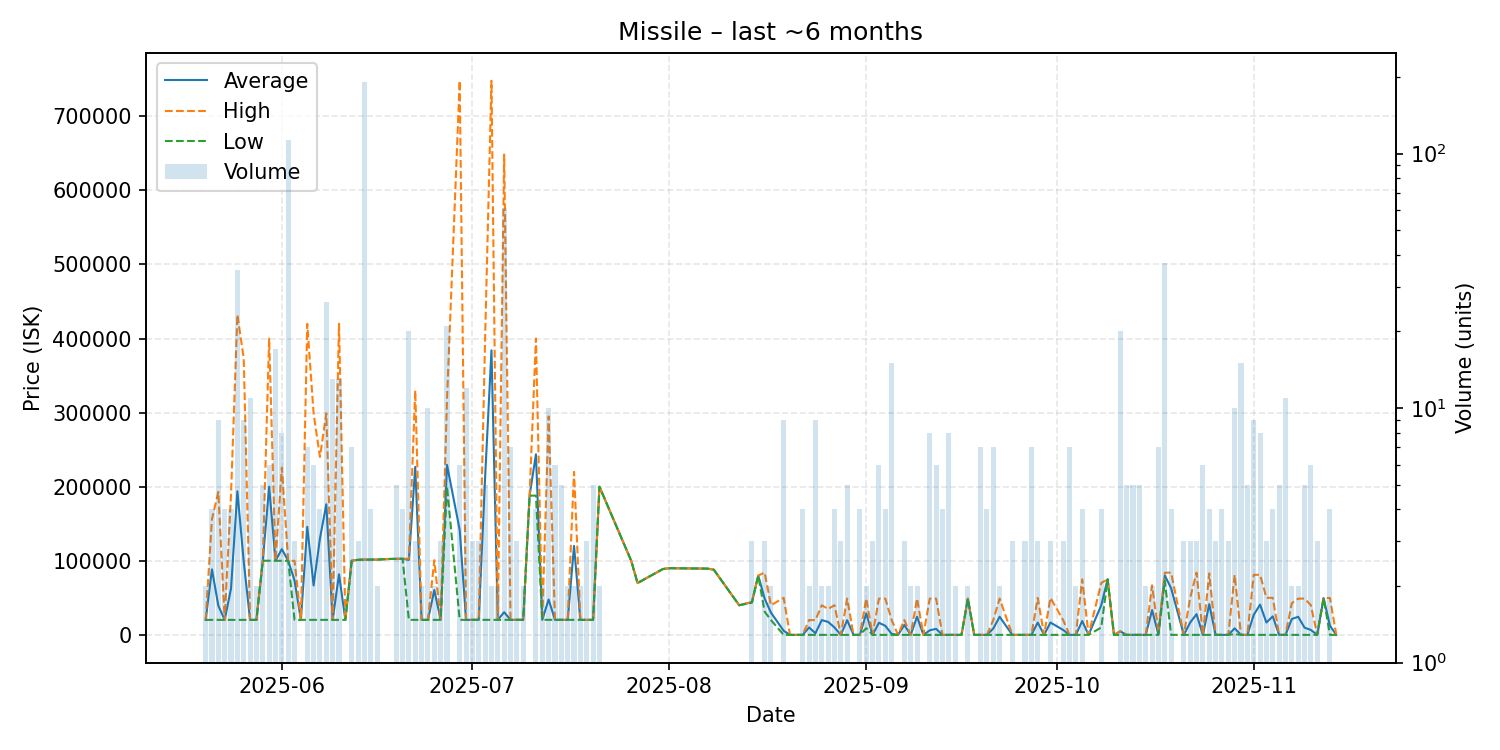

The file beside this chart, header and first rows:
date, average, highest, lowest, order_count, volume
2025-05-20, 20240, 20240, 20240, 2, 2
2025-05-21, 88370, 156500, 20240, 4, 4
2025-05-22, 39424, 192900, 20240, 4, 9
2025-05-23, 20235, 20240, 20220, 3, 4
2025-05-24, 62652, 189900, 20240, 4, 4
2025-05-25, 193886, 432100, 20240, 12, 35
2025-05-26, 98673, 373200, 20240, 7, 9
2025-05-27, 20240, 20240, 20240, 5, 11
2025-05-28, 20240, 20240, 20240, 2, 2
2025-05-29, 100100, 100100, 100100, 2, 5
2025-05-30, 200017, 399850, 100100, 6, 6
2025-05-31, 100106, 100200, 100100, 4, 17
2025-06-01, 115800, 225600, 100100, 6, 8
2025-06-02, 100000, 100000, 100000, 10, 113
2025-06-03, 73417, 99995, 20260, 3, 3
2025-06-04, 20260, 20260, 20260, 1, 1
2025-06-05, 145804, 419800, 20260, 7, 7
2025-06-06, 66700, 298900, 20260, 3, 6
2025-06-07, 130205, 240150, 20260, 4, 4
2025-06-08, 176258, 298900, 20260, 11, 26
2025-06-09, 20260, 20260, 20260, 7, 13
2025-06-10, 81728, 419800, 20260, 4, 13
2025-06-11, 20260, 20260, 20260, 1, 1
2025-06-12, 100071, 100100, 100000, 5, 7
2025-06-13, 101400, 101500, 101200, 3, 3
2025-06-14, 101600, 101600, 101600, 24, 191
2025-06-15, 101600, 101600, 101600, 3, 4
2025-06-16, 101600, 101600, 101600, 2, 2
2025-06-18, 102500, 102500, 102500, 1, 1
2025-06-19, 102620, 102700, 102500, 5, 5
2025-06-20, 102800, 102800, 102800, 4, 4
2025-06-21, 101177, 102700, 20260, 6, 20
2025-06-22, 226720, 329950, 20260, 3, 3
2025-06-23, 20260, 20260, 20260, 2, 2
2025-06-24, 20260, 20260, 20260, 3, 10
2025-06-25, 60530, 100800, 20260, 2, 2
2025-06-26, 20273, 20280, 20260, 3, 3
2025-06-27, 229476, 317900, 200300, 13, 21
2025-06-29, 141567, 748000, 20280, 5, 6
2025-06-30, 20280, 20280, 20280, 3, 12
2025-07-01, 20300, 20300, 20300, 3, 3
2025-07-02, 20300, 20300, 20300, 3, 3
2025-07-03, 212482, 399900, 20305, 5, 5
2025-07-04, 384100, 747900, 20300, 2, 2
2025-07-05, 20300, 20300, 20300, 2, 2
2025-07-06, 30595, 648300, 20300, 7, 61
2025-07-07, 20300, 20300, 20300, 5, 7
2025-07-08, 20300, 20300, 20300, 3, 3
2025-07-09, 20300, 20300, 20300, 2, 2
2025-07-10, 187900, 187900, 187900, 1, 1
2025-07-11, 243725, 400000, 188000, 4, 4
2025-07-12, 20300, 20300, 20300, 2, 2
2025-07-13, 47760, 294900, 20300, 4, 10
2025-07-14, 20290, 20290, 20290, 2, 6
2025-07-15, 20290, 20290, 20290, 4, 5
2025-07-16, 20270, 20270, 20270, 2, 2
2025-07-17, 120135, 220000, 20270, 2, 2
2025-07-18, 20270, 20270, 20270, 2, 2
2025-07-19, 20270, 20270, 20270, 3, 3
2025-07-20, 20270, 20270, 20270, 1, 5
... 95 more rows
